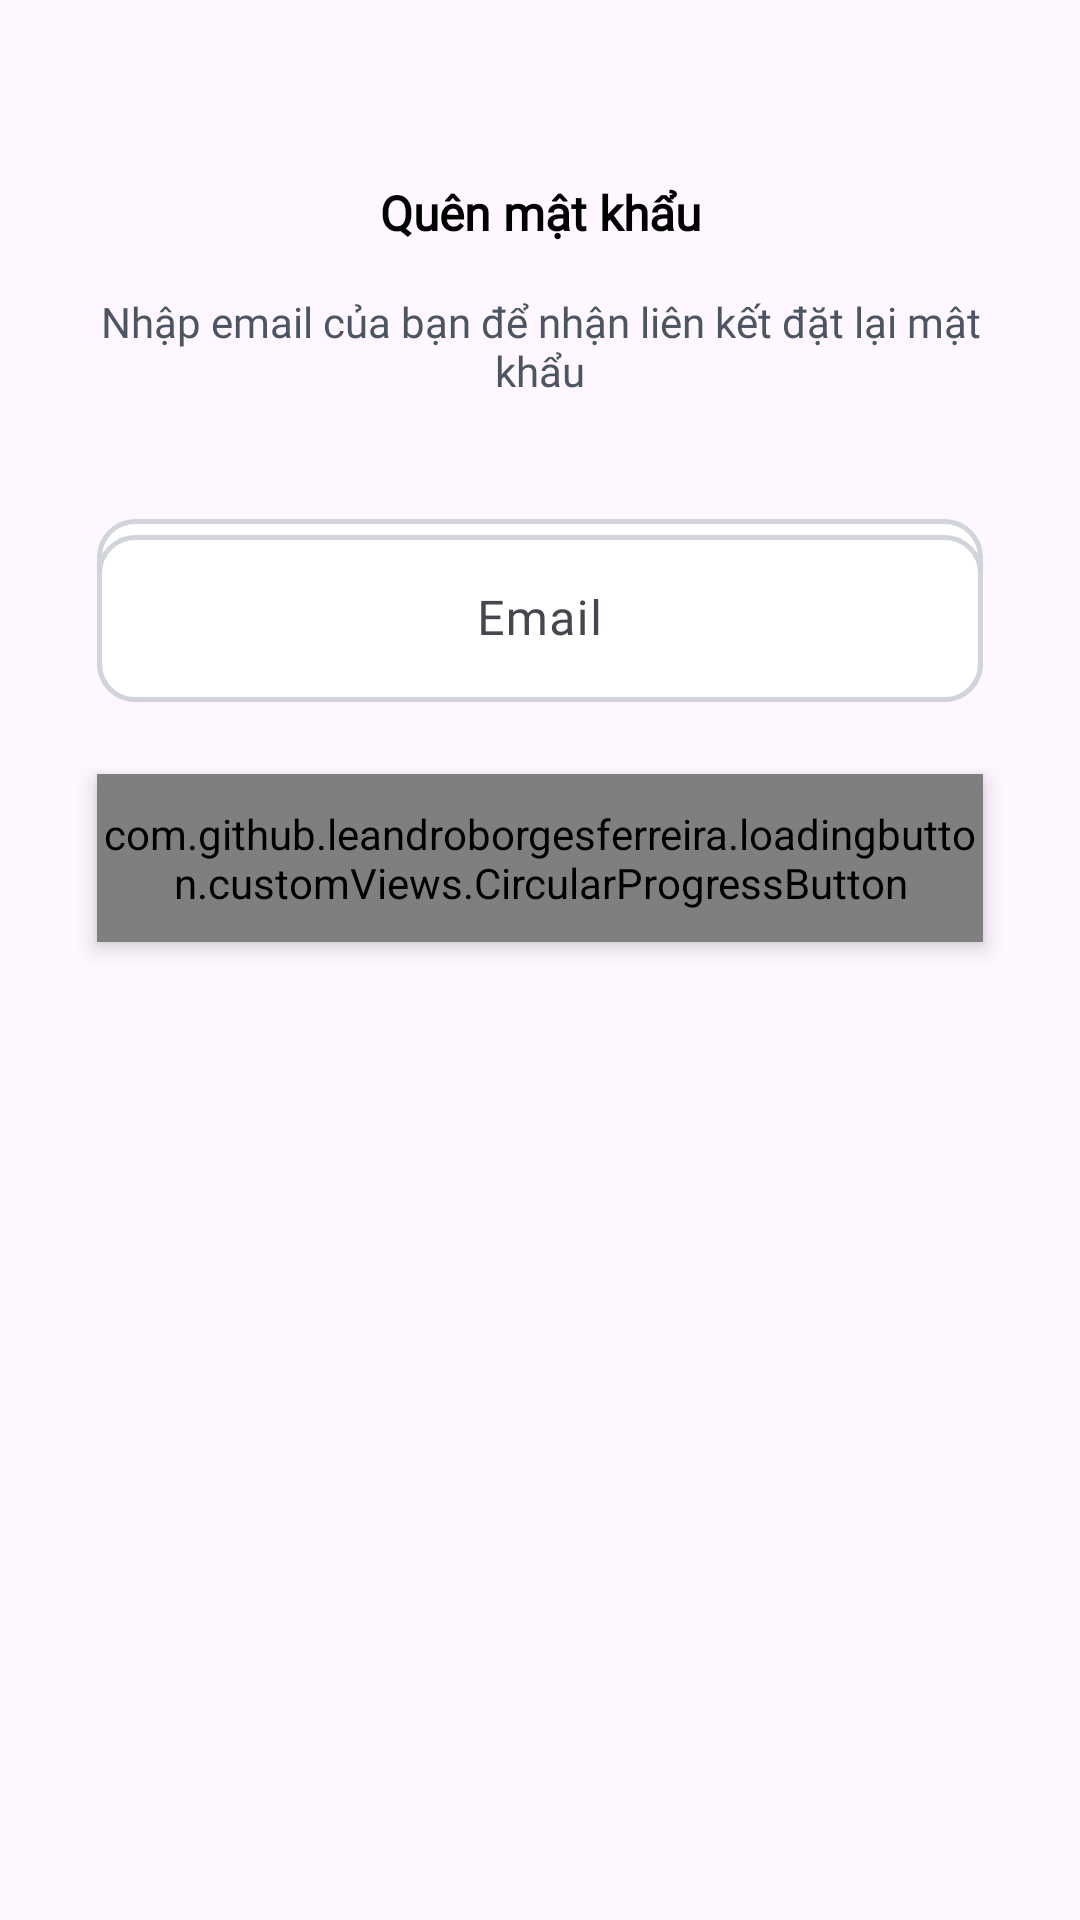

The Android layout XML behind this screen, and the referenced resources:
<!-- AndroidManifest.xml: application theme Theme.FurnitureCloudy -->
<!-- res/layout/fragment_forgot_password.xml -->
<?xml version="1.0" encoding="utf-8"?>
<androidx.constraintlayout.widget.ConstraintLayout xmlns:android="http://schemas.android.com/apk/res/android"
    xmlns:app="http://schemas.android.com/apk/res-auto"
    xmlns:tools="http://schemas.android.com/tools"
    android:layout_width="match_parent"
    android:layout_height="match_parent"
    android:background="@drawable/blury_background">

    <ImageView
        android:id="@+id/imageCloseResetPassword"
        android:layout_width="wrap_content"
        android:layout_height="wrap_content"
        android:layout_marginStart="16dp"
        android:layout_marginTop="16dp"
        android:src="@drawable/ic_close"
        app:layout_constraintStart_toStartOf="parent"
        app:layout_constraintTop_toTopOf="parent"
        app:tint="@color/black" />

    <TextView
        android:id="@+id/tvResetPasswordTitle"
        style="@style/h3"
        android:layout_width="wrap_content"
        android:layout_height="wrap_content"
        android:layout_marginTop="60dp"
        android:text="Quên mật khẩu"
        android:textStyle="bold"
        app:layout_constraintEnd_toEndOf="parent"
        app:layout_constraintStart_toStartOf="parent"
        app:layout_constraintTop_toTopOf="parent" />

    <TextView
        android:id="@+id/tvResetPasswordDescription"
        style="@style/h2"
        android:layout_width="0dp"
        android:layout_height="wrap_content"
        android:layout_marginTop="16dp"
        android:gravity="center"
        android:text="Nhập email của bạn để nhận liên kết đặt lại mật khẩu"
        android:textAlignment="center"
        app:layout_constraintEnd_toEndOf="@id/guidelineResetPasswordRight"
        app:layout_constraintStart_toStartOf="@id/guidelineResetPasswordLeft"
        app:layout_constraintTop_toBottomOf="@id/tvResetPasswordTitle" />

    <com.google.android.material.textfield.TextInputLayout
        android:id="@+id/textInputLayoutResetPassword"
        style="@style/editText"
        android:layout_width="0dp"
        android:layout_height="wrap_content"
        android:layout_marginTop="40dp"
        android:hint="Email"
        app:layout_constraintEnd_toEndOf="@id/guidelineResetPasswordRight"
        app:layout_constraintStart_toStartOf="@id/guidelineResetPasswordLeft"
        app:layout_constraintTop_toBottomOf="@+id/tvResetPasswordDescription">

        <com.google.android.material.textfield.TextInputEditText
            android:id="@+id/edtResetPasswordEmail"
            style="@style/editText"
            android:layout_width="match_parent"
            android:layout_height="wrap_content"
            android:inputType="textEmailAddress" />
    </com.google.android.material.textfield.TextInputLayout>

    <com.github.leandroborgesferreira.loadingbutton.customViews.CircularProgressButton
        android:id="@+id/btnSendResetPassword"
        style="@style/blueButtonStyle"
        android:layout_width="0dp"
        android:layout_height="@dimen/smallButtonHeight"
        android:layout_marginTop="24dp"
        android:text="Gửi"
        app:layout_constraintEnd_toEndOf="@id/guidelineResetPasswordRight"
        app:layout_constraintStart_toStartOf="@id/guidelineResetPasswordLeft"
        app:layout_constraintTop_toBottomOf="@+id/textInputLayoutResetPassword"
        app:spinning_bar_color="@color/white" />

    <androidx.constraintlayout.widget.Guideline
        android:id="@+id/guidelineResetPasswordLeft"
        android:layout_width="wrap_content"
        android:layout_height="wrap_content"
        android:orientation="vertical"
        app:layout_constraintGuide_percent="0.09" />

    <androidx.constraintlayout.widget.Guideline
        android:id="@+id/guidelineResetPasswordRight"
        android:layout_width="wrap_content"
        android:layout_height="wrap_content"
        android:orientation="vertical"
        app:layout_constraintGuide_percent="0.91" />

</androidx.constraintlayout.widget.ConstraintLayout>
<!-- resources referenced by this layout -->
<resources>
  <color name="black">#FF000000</color>
  <color name="white">#FFFFFFFF</color>
  <dimen name="smallButtonHeight">56dp</dimen>
  <style name="blueButtonStyle">
          <item name="android:background">@drawable/blue_background</item>
          <item name="android:fontFamily">@font/poppins_light</item>
          <item name="android:textColor">@color/white</item>
          <item name="android:textSize">@dimen/text_body_large</item>
          <item name="android:textStyle">bold</item>
          <item name="android:textAllCaps">false</item>
          <item name="android:elevation">@dimen/elevation_md</item>
          <item name="android:stateListAnimator">@null</item>
      </style>
  <style name="editText">
          <item name="android:background">@drawable/white_background</item>
          <item name="android:gravity">center</item>
          <item name="singleLine">true</item>
          <item name="android:textStyle">normal</item>
          <item name="android:fontFamily">@font/poppins_light</item>
          <item name="android:textSize">@dimen/text_body_large</item>
          <item name="android:textColor">@color/text_primary</item>
      </style>
  <style name="h2">
          <item name="android:fontFamily">@font/poppins_light</item>
          <item name="android:textColor">@color/g_gray700</item>
          <item name="android:textSize">@dimen/text_body</item>
      </style>
  <style name="h3">
          <item name="android:fontFamily">@font/poppins_light</item>
          <item name="android:textColor">@color/black</item>
          <item name="android:textSize">@dimen/text_body_large</item>
          <item name="android:textStyle">bold</item>
      </style>
  <style name="Theme.FurnitureCloudy" parent="Base.Theme.FurnitureCloudy" />
  <!-- drawable blue_background (drawable) -->
  <?xml version="1.0" encoding="utf-8"?>
  <shape android:shape="rectangle" xmlns:android="http://schemas.android.com/apk/res/android">
      <solid android:color="@color/primary_blue"/>
      <corners android:radius="@dimen/radius_md"/>
  </shape>
  <dimen name="text_body_large">16sp</dimen>
  <dimen name="elevation_md">4dp</dimen>
  <!-- drawable white_background (drawable) -->
  <?xml version="1.0" encoding="utf-8"?>
  <shape android:shape="rectangle" xmlns:android="http://schemas.android.com/apk/res/android">
      <solid android:color="@color/white"/>
      <corners android:radius="@dimen/radius_md"/>
      <stroke
          android:width="1.5dp"
          android:color="@color/neutral_300"/>
  </shape>
  <color name="text_primary">#111827</color>
  <color name="g_gray700">#4B5563</color>
  <dimen name="text_body">14sp</dimen>
  <style name="Base.Theme.FurnitureCloudy" parent="Theme.Material3.DayNight.NoActionBar">
          
          
      </style>
  <color name="primary_blue">#2563EB</color>
  <dimen name="radius_md">12dp</dimen>
  <color name="neutral_300">#D1D5DB</color>
</resources>
